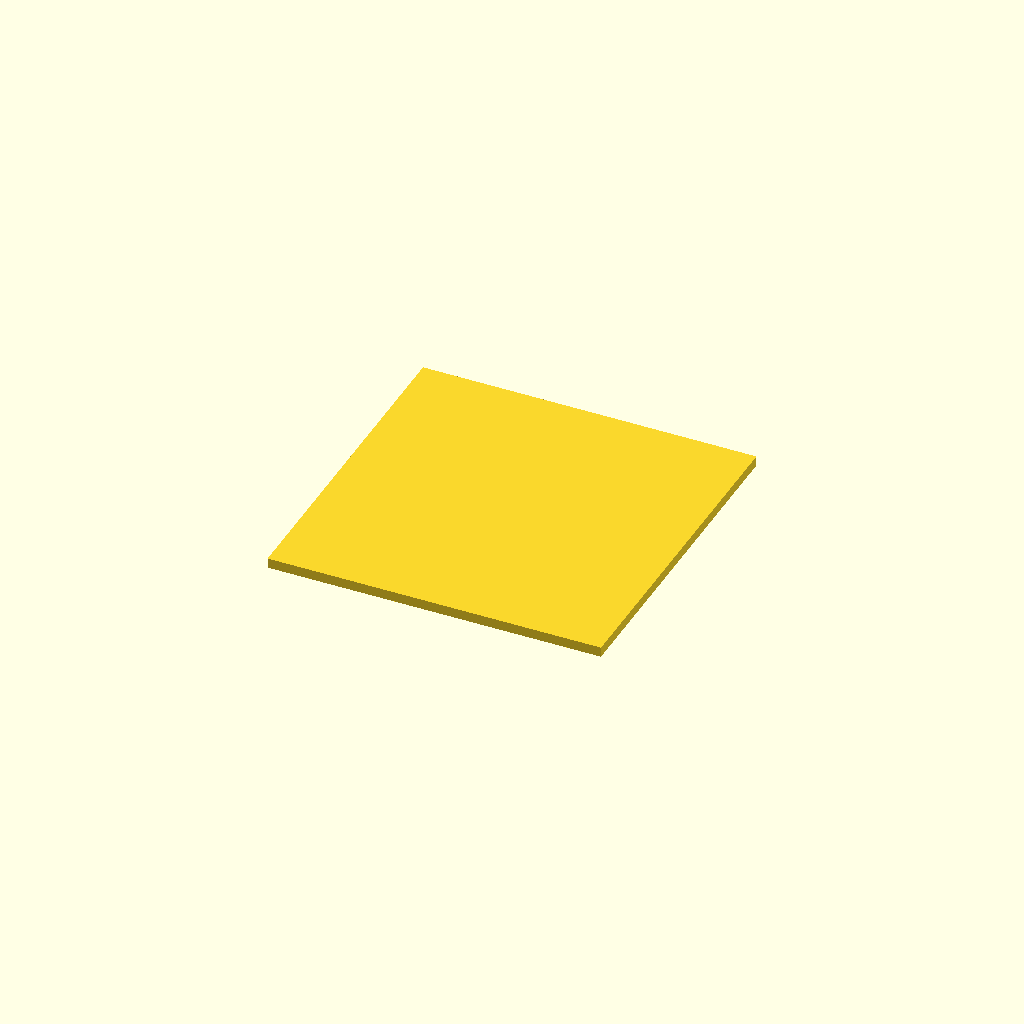
Cell 1 — every parameter at its default value.
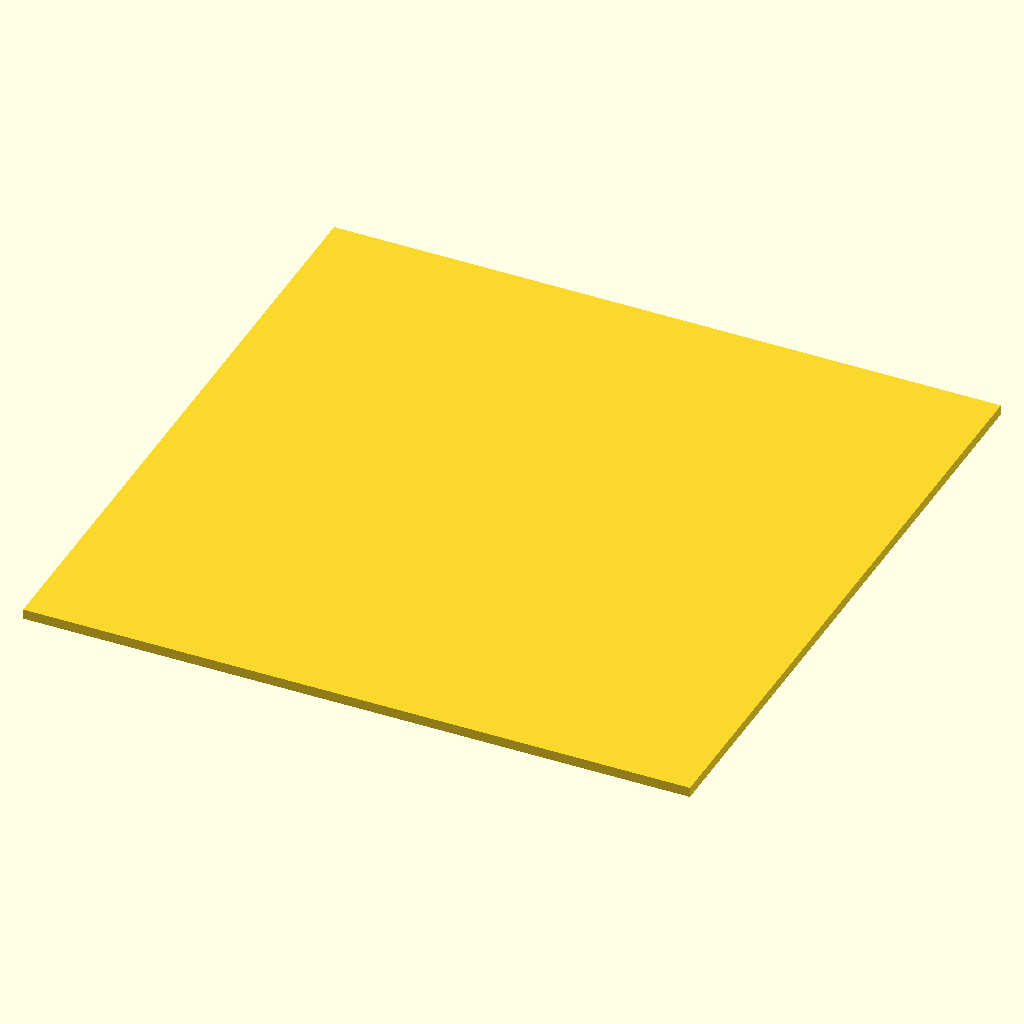
Cell 2 — plate_size set to 100, the other parameters unchanged.
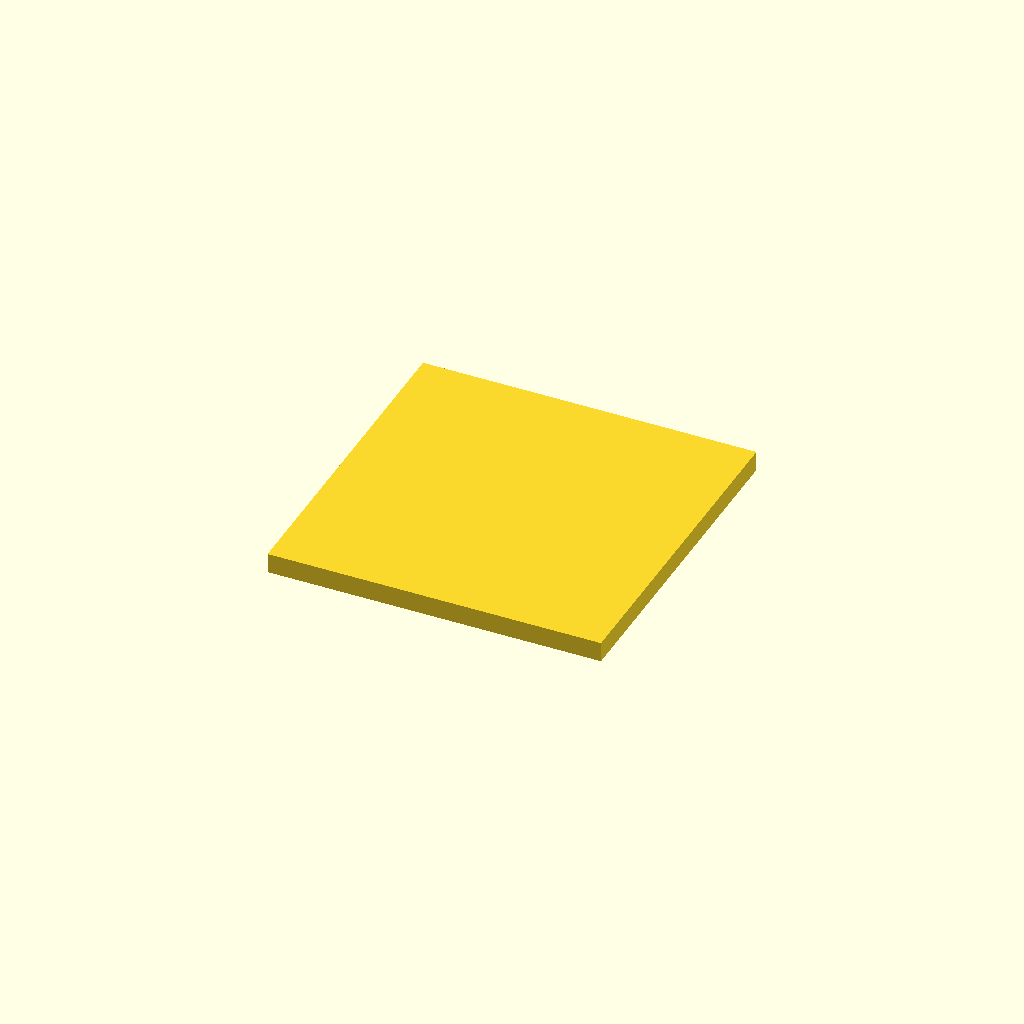
Cell 3: plate_thickness = 3 (everything else at default).
One fixed orthographic camera (rotation 55°, 0°, 25°; colour scheme Cornfield) for every cell.
The OpenSCAD source (deepcad_8037/0029/00297272/output_1/00297272.scad):

// Parameters for the flat square plate
plate_size = 50; // Length of one side of the square
plate_thickness = 1.5; // Adjusted thickness to match the original model

// Function to create a flat square plate
module flat_square_plate() {
    cube([plate_size, plate_size, plate_thickness], center = true);
}

// Generate the flat square plate
flat_square_plate();

// Notes:
// 1. Adjusted `plate_thickness` from 2 to 1.5 to match the minimal thickness of the original model.
// 2. Ensured the edges are straight and sharp by using the `cube` function without any rounding.
// 3. Flattened the surface by ensuring the cube dimensions are precise and consistent.
// 4. Verified the orientation and alignment by centering the cube using `center = true` to match the original model’s straight and flat positioning.
Parameter table extracted from the source (name, type, default, range or options):
plate_size: number, default 50
plate_thickness: number, default 1.5
